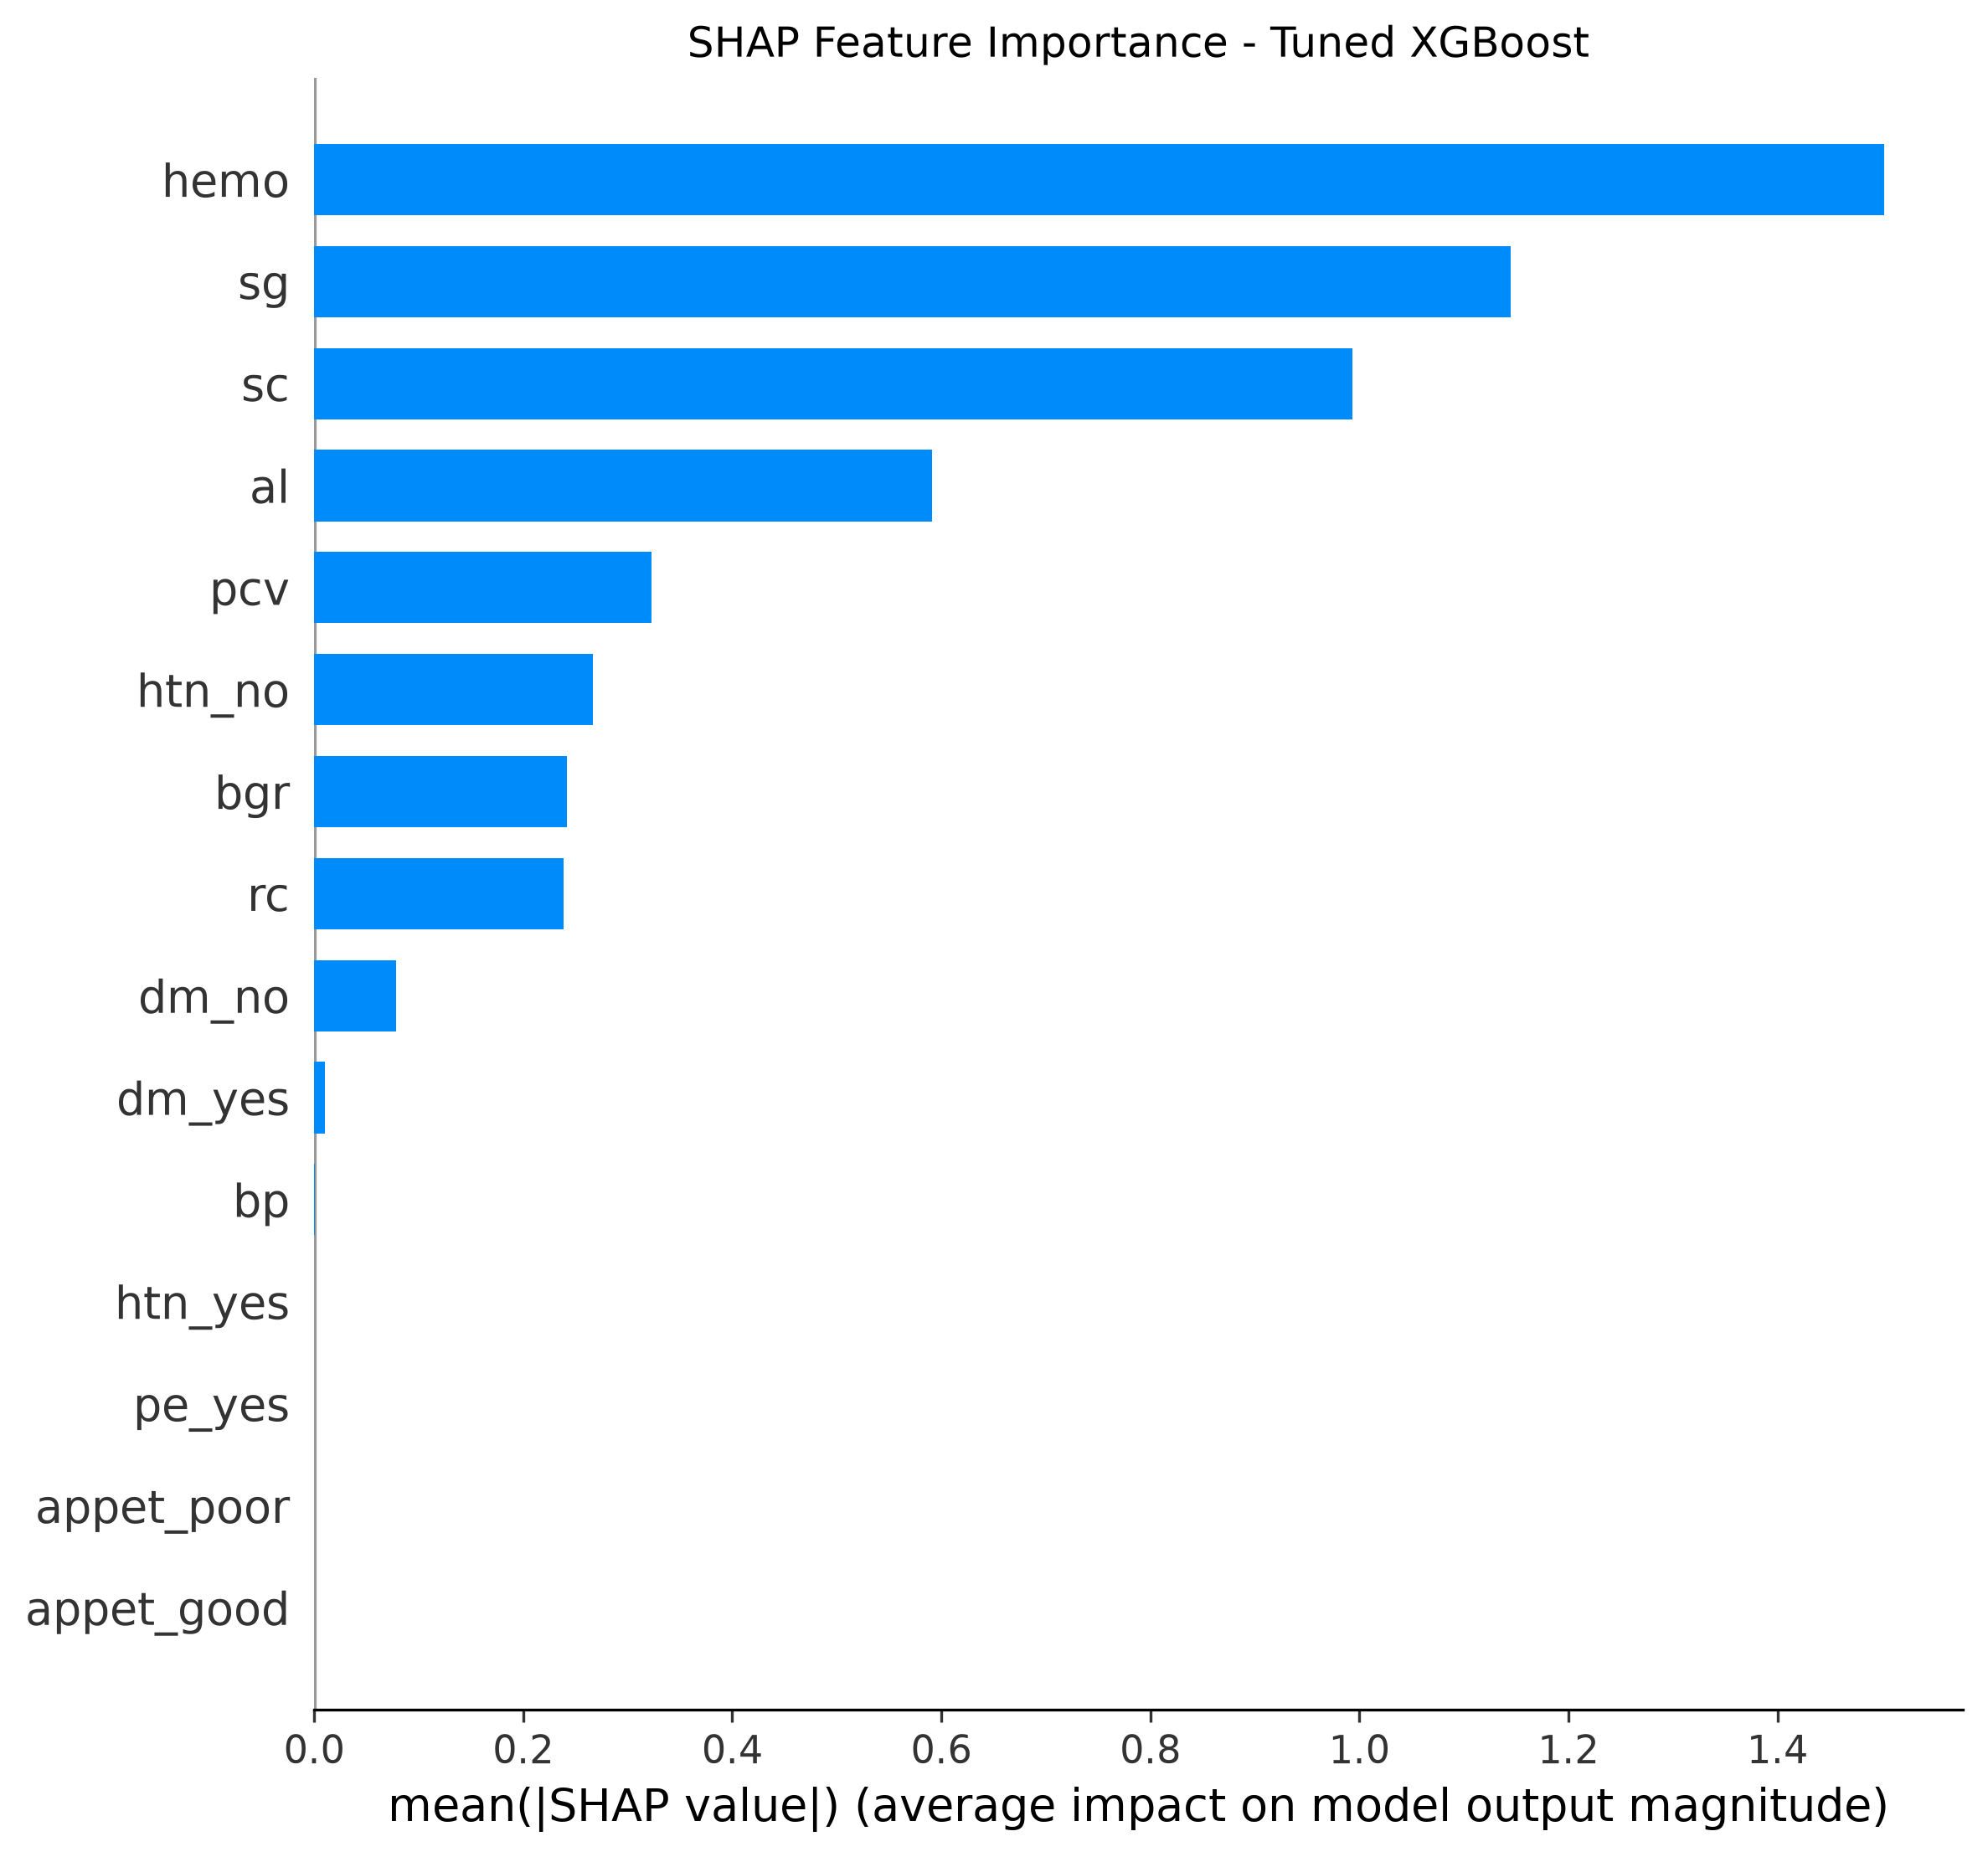

Data behind this chart, as committed beside it:
Feature, Mean_Absolute_SHAP_Value
hemo, 1.502
sg, 1.145
sc, 0.9937
al, 0.5908
pcv, 0.3231
htn_no, 0.2669
bgr, 0.2419
rc, 0.2389
dm_no, 0.07817
dm_yes, 0.01059
bp, 0.0007746
htn_yes, 0.0
appet_good, 0.0
appet_poor, 0.0
pe_yes, 0.0
